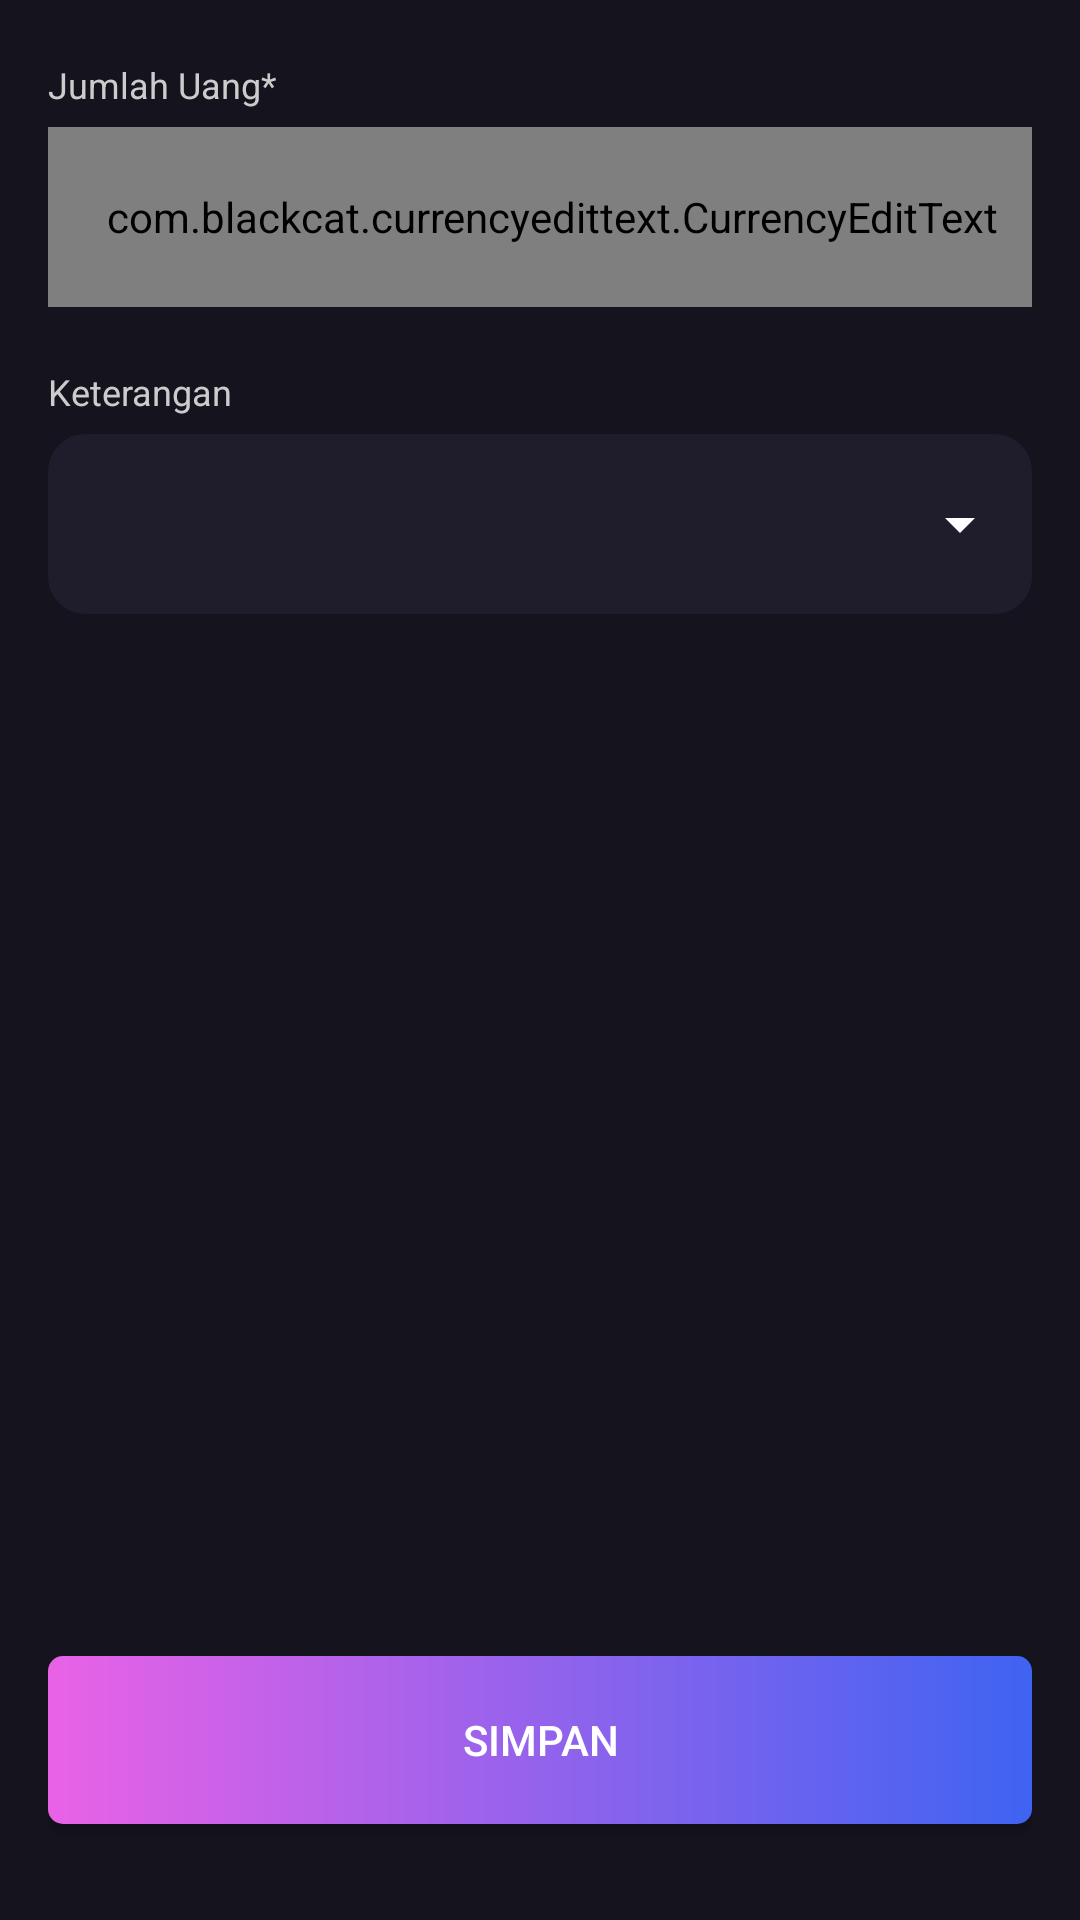

Write the Android layout XML for this screen, with the resource values it uses.
<!-- AndroidManifest.xml: application theme AppTheme -->
<!-- res/layout/activity_pemasukan.xml -->
<?xml version="1.0" encoding="utf-8"?>
<LinearLayout xmlns:android="http://schemas.android.com/apk/res/android"
    xmlns:app="http://schemas.android.com/apk/res-auto"
    xmlns:tools="http://schemas.android.com/tools"
    android:layout_width="match_parent"
    android:layout_height="match_parent"
    android:background="@color/colorPrimaryDark"
    android:orientation="vertical"
    tools:context=".PemasukanActivity">


    
    <TextView
        android:layout_width="match_parent"
        android:layout_height="wrap_content"
        android:layout_marginLeft="16dp"
        android:layout_marginTop="20dp"
        android:layout_marginRight="16dp"
        android:layout_marginBottom="6dp"
        android:text="Jumlah Uang*"
        android:textColor="#CCCCCC"
        android:textSize="12dp" />


    <com.blackcat.currencyedittext.CurrencyEditText
        android:id="@+id/edt_jumlah"
        android:layout_width="match_parent"
        android:layout_height="60dp"
        android:layout_marginLeft="16dp"
        android:layout_marginRight="16dp"
        android:layout_marginBottom="20dp"
        android:background="@drawable/style_borderfield"
        android:inputType="numberDecimal"
        android:paddingLeft="8dp"
        android:textColor="#fff"
        app:decimal_digits="0" />


    
    <TextView
        android:layout_width="match_parent"
        android:layout_height="wrap_content"
        android:layout_marginLeft="16dp"
        android:layout_marginRight="16dp"
        android:layout_marginBottom="6dp"
        android:text="Keterangan"
        android:textColor="#CCCCCC"
        android:textSize="12dp" />

    <LinearLayout
        android:layout_width="match_parent"
        android:layout_height="60dp"
        android:layout_marginLeft="16dp"
        android:layout_marginRight="16dp"
        android:background="@drawable/style_borderfield">

        <Spinner
            android:id="@+id/spinner1"
            android:layout_width="match_parent"
            android:layout_height="60dp"
            android:backgroundTint="#fff"
            android:dropDownSelector="#fff"
            android:popupBackground="@color/colorPrimaryDark"
            android:spinnerMode="dialog"
            android:textColor="#fff" />

    </LinearLayout>


    
    <LinearLayout
        android:layout_width="match_parent"
        android:layout_height="match_parent"
        android:layout_margin="16dp">

        <Button
            android:id="@+id/btn_simpan"
            android:layout_width="match_parent"
            android:layout_height="56dp"
            android:layout_gravity="bottom|center"
            android:background="@drawable/style_mainbutton"
            android:text="SIMPAN"
            android:layout_marginBottom="8dp"
            android:textColor="@android:color/white" />
    </LinearLayout>

</LinearLayout>
<!-- resources referenced by this layout -->
<resources>
  <color name="colorPrimaryDark">#15131D</color>
  <!-- drawable style_borderfield (drawable) -->
  <?xml version="1.0" encoding="utf-8"?>
  <shape xmlns:android="http://schemas.android.com/apk/res/android">
      <stroke  android:color="@color/colorList" android:width="1dp"/>
      <solid android:color="@color/colorList"/>
      <corners android:radius="12dip"/>
  </shape>
  <!-- drawable style_mainbutton (drawable) -->
  <?xml version="1.0" encoding="utf-8"?>
  <shape xmlns:android="http://schemas.android.com/apk/res/android">
      <corners android:radius="5dip"/>
      <gradient
          android:type="linear"
          android:startColor="#E962E6"
          android:endColor="#3F63F2"
          android:startX="102.75"
          android:startY="111"
          android:endX="308.25"
          android:endY="111"
          /></shape>
  <style name="AppTheme" parent="Theme.AppCompat.Light.DarkActionBar">
          
          <item name="colorPrimary">@color/colorPrimary</item>
          <item name="colorPrimaryDark">@color/colorPrimaryDark</item>
          <item name="colorAccent">@color/colorAccent</item>
          <item name="android:colorFocusedHighlight">@color/colorKeluar</item>
      </style>
  <color name="colorList">#1F1D2B</color>
  <color name="colorPrimary">#15131D</color>
  <color name="colorAccent">#15131D</color>
  <color name="colorKeluar">#FEBC14</color>
</resources>
